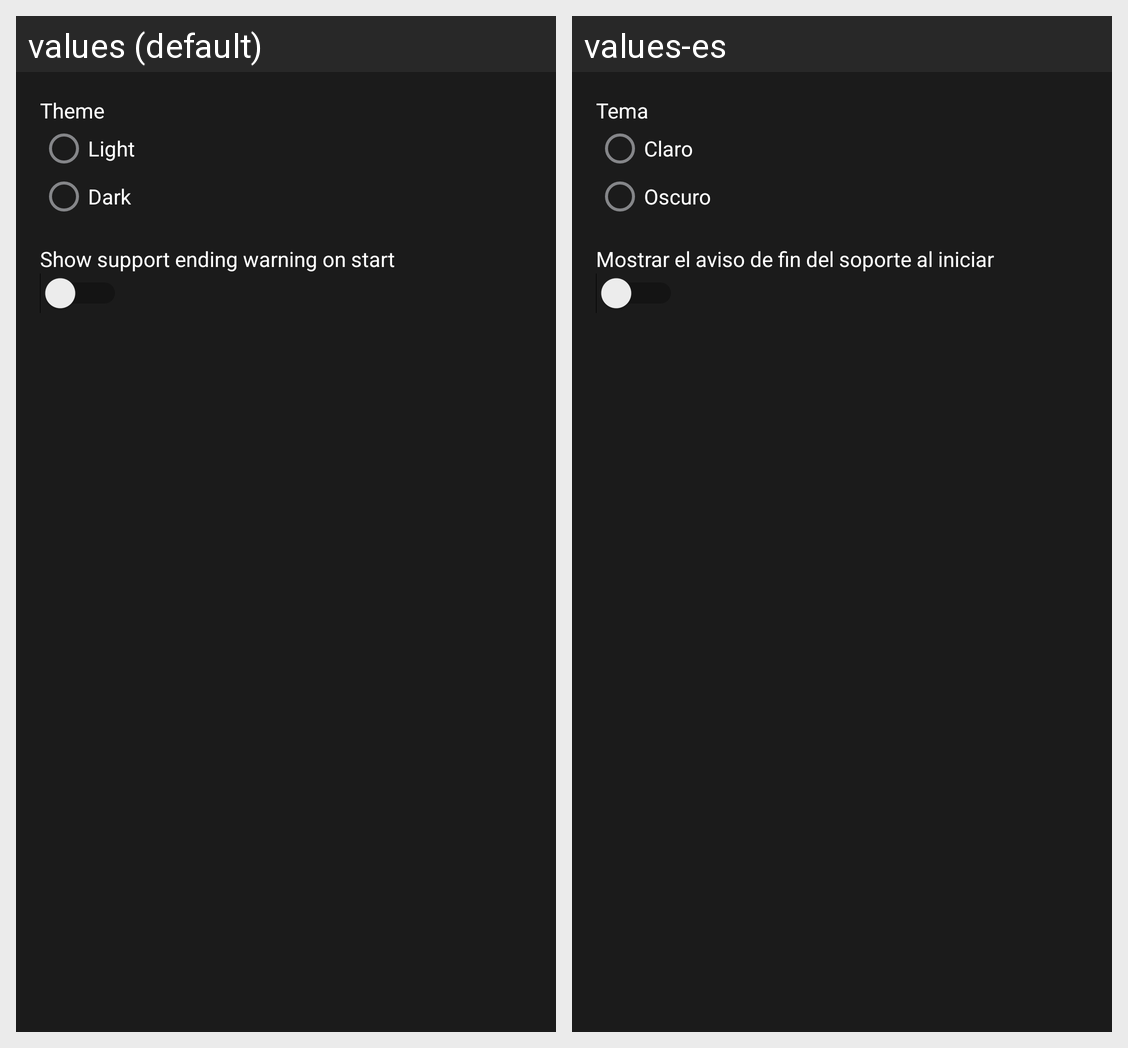

The same Android screen rendered under two of its app's locales, left to right. List the strings drawn on it with the default value and each locale's translation.
Android screen res/layout/fragment_settings.xml rendered under 2 locales, left to right: values (default), values-es. Device: Nexus 5 (rendered at 1080×1920; each locale shown at half size, 540×960, under a caption strip naming it); theme AppThemeDark.
Strings drawn on this screen, with the default value and each locale's value (text and hints the layout hard-codes, and strings that could not be matched under every locale, appear in the picture but are not listed):

theme
  values: Theme
  values-es: Tema

light
  values: Light
  values-es: Claro

dark
  values: Dark
  values-es: Oscuro

showSupportEndingSettingTitle
  values: Show support ending warning on start
  values-es: Mostrar el aviso de fin del soporte al iniciar
